The GitHub repository elainealverina/FIT3164 contains a labelled image folder "coad_msi_mss" with 2 categories: MSI mutant, MSS JPEG. Examples follow, each with its label.

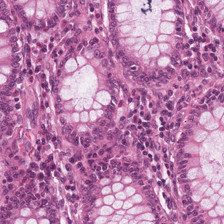
Label: MSI mutant

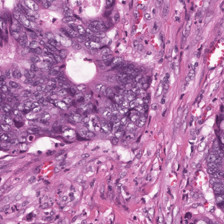
Label: MSS JPEG

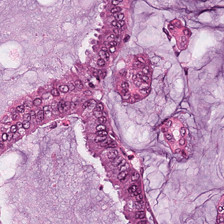
Label: MSI mutant

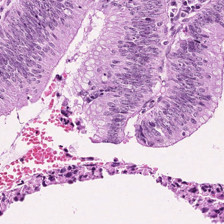
Label: MSS JPEG
